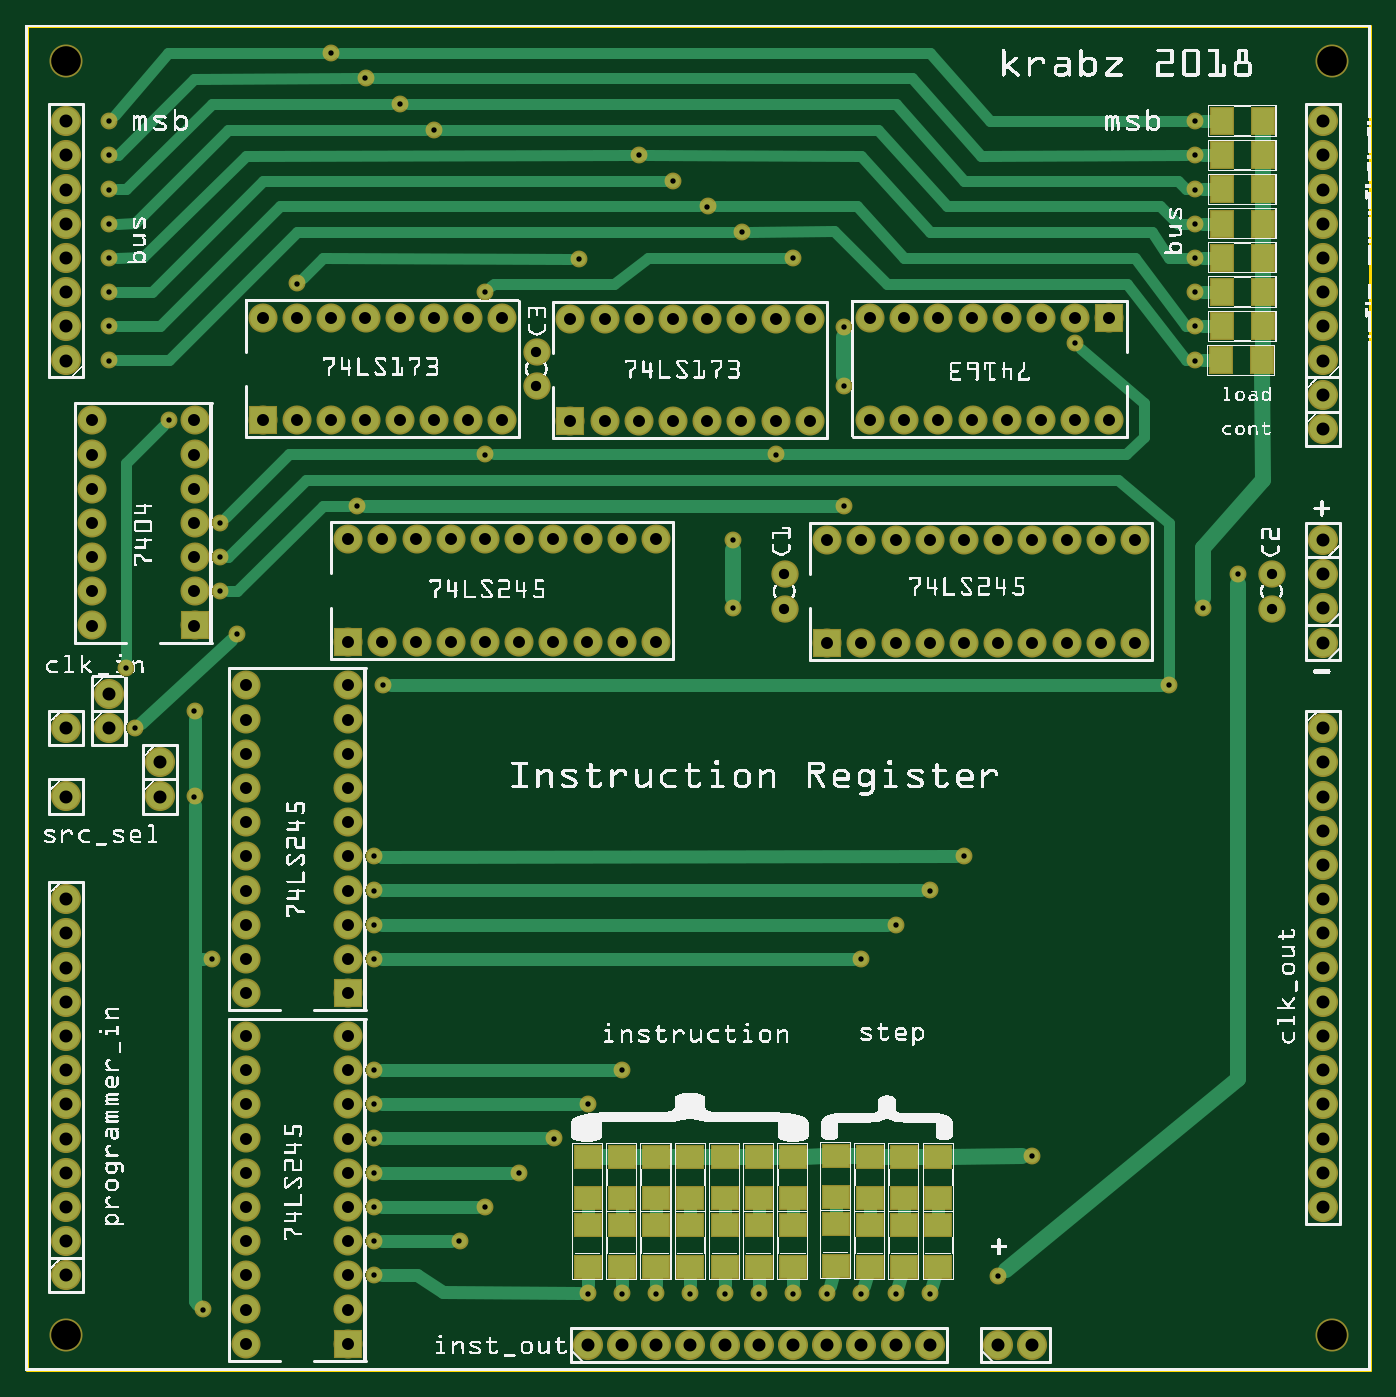
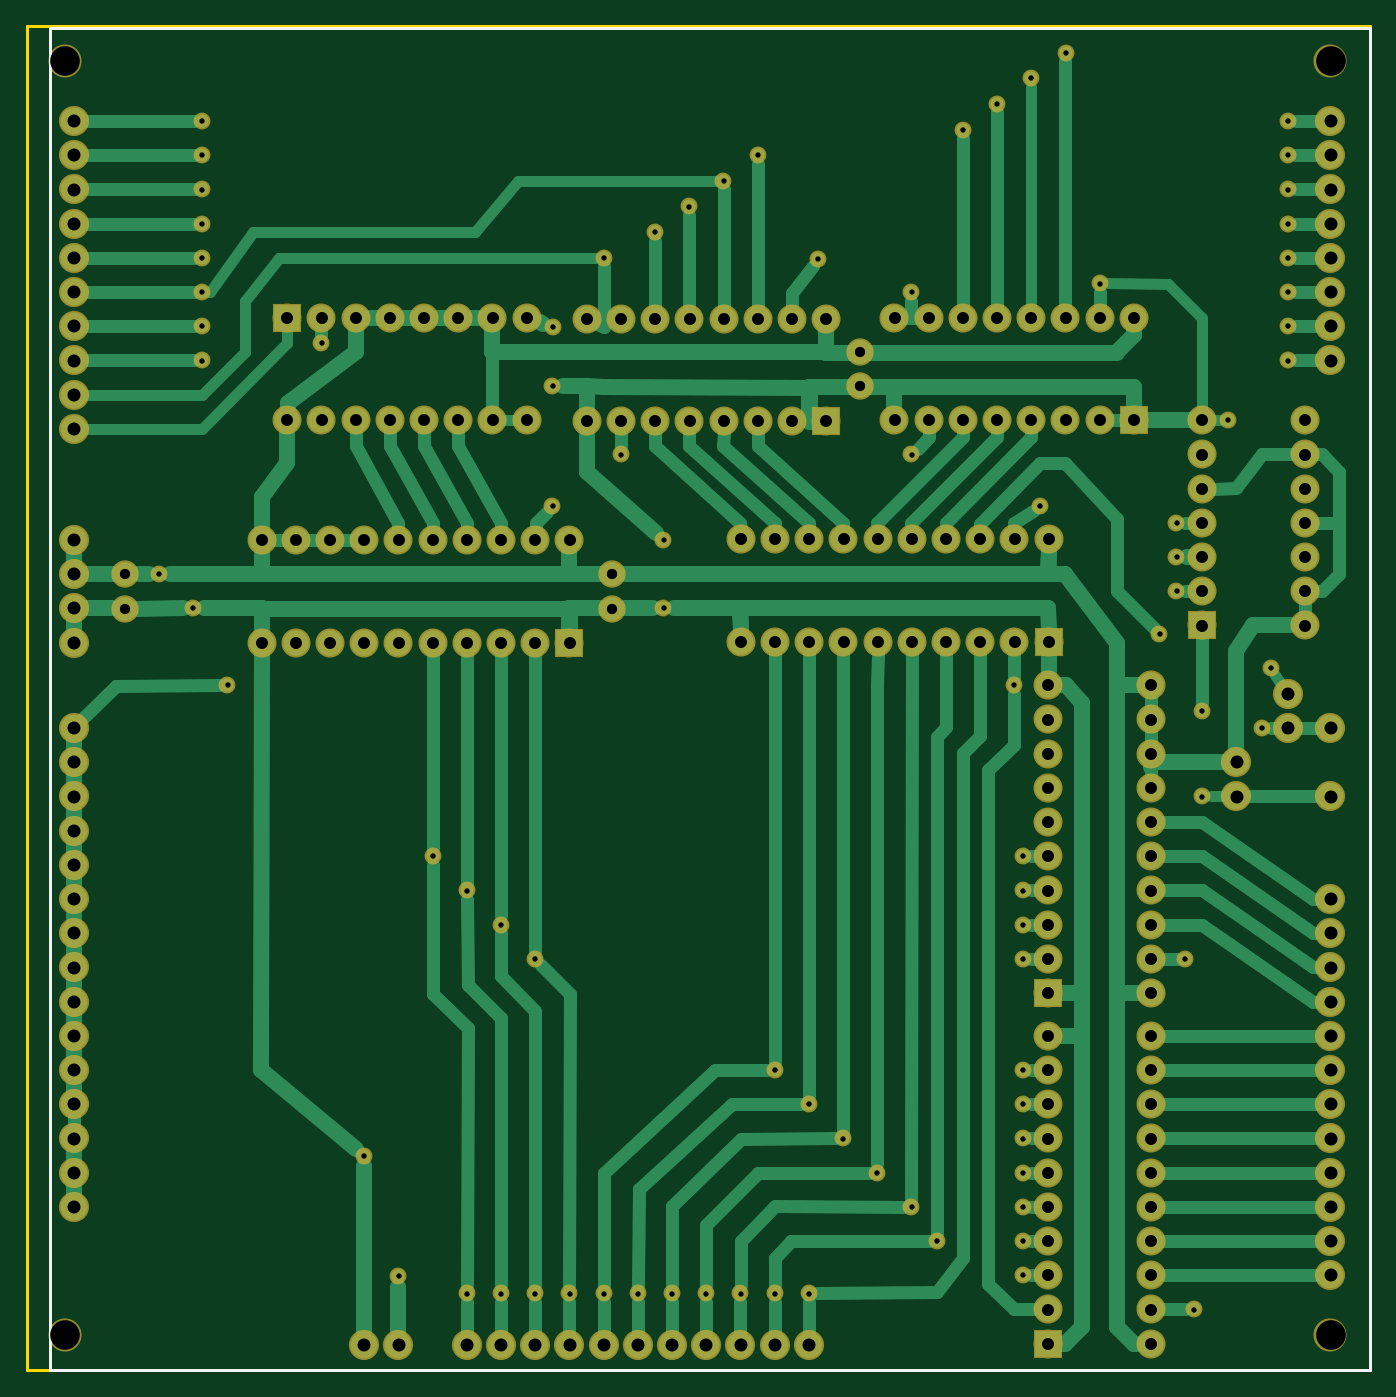
Circuit board: 9 layer files. Board 99.7 x 99.8 mm.
- outline: instreg_v3_contour.gm1 (370 bytes)
- bottom_copper: instreg_v3_copperBottom.gbl (20746 bytes)
- top_copper: instreg_v3_copperTop.gtl (11310 bytes)
- drill: instreg_v3_drill.txt (4770 bytes)
- bottom_mask: instreg_v3_maskBottom.gbs (4978 bytes)
- top_mask: instreg_v3_maskTop.gts (5914 bytes)
- paste: instreg_v3_pasteMaskTop.gtp (1168 bytes)
- bottom_silk: instreg_v3_silkBottom.gbo (360 bytes)
- top_silk: instreg_v3_silkTop.gto (921624 bytes)

=== outline: instreg_v3_contour.gm1 ===
G04 MADE WITH FRITZING*
G04 WWW.FRITZING.ORG*
G04 DOUBLE SIDED*
G04 HOLES PLATED*
G04 CONTOUR ON CENTER OF CONTOUR VECTOR*
%ASAXBY*%
%FSLAX23Y23*%
%MOIN*%
%OFA0B0*%
%SFA1.0B1.0*%
%ADD10R,3.934160X3.937140*%
%ADD11C,0.008000*%
%ADD10C,0.008*%
%LNCONTOUR*%
G90*
G70*
G54D10*
G54D11*
X4Y3933D02*
X3930Y3933D01*
X3930Y4D01*
X4Y4D01*
X4Y3933D01*
D02*
G04 End of contour*
M02*
=== bottom_copper: instreg_v3_copperBottom.gbl (20746 bytes, source omitted) ===
=== top_copper: instreg_v3_copperTop.gtl (11310 bytes, source omitted) ===
=== drill: instreg_v3_drill.txt ===
; NON-PLATED HOLES START AT T1
; THROUGH (PLATED) HOLES START AT T100
M48
INCH
T1C0.086614
T100C0.038000
T101C0.015748
T102C0.030000
T103C0.035000
%
T1
X001185Y038306
X038185Y038306
X001185Y001056
X038185Y001056
T100
X037935Y034556
X037935Y010806
X001185Y034556
X016436Y000776
X037935Y022306
X001185Y006806
X001185Y036556
X037935Y021306
X037935Y027556
X037935Y030556
X037935Y006806
X001185Y030556
X037935Y015806
X001185Y003806
X037935Y018806
X037935Y011806
X037935Y005806
X001185Y018806
X018436Y000776
X037935Y009806
X037935Y033556
X037935Y017806
X037935Y004806
X001185Y007806
X001185Y012806
X017436Y000776
X026436Y000776
X020436Y000776
X002435Y018806
X001185Y011806
X001185Y016806
X001185Y002806
X037935Y007806
X022436Y000776
X001185Y035556
X037935Y035556
X003935Y016806
X001185Y031556
X001185Y029556
X037935Y031556
X037935Y032556
X019436Y000776
X037935Y012806
X002435Y019806
X001185Y009806
X021436Y000776
X003935Y017806
X037935Y023306
X001185Y005806
X025436Y000776
X023436Y000776
X037935Y028556
X001185Y008806
X037935Y036556
X001185Y010806
X037935Y013806
X001185Y033556
X037935Y016806
X037935Y024306
X028436Y000776
X001185Y004806
X001185Y013806
X037935Y014806
X001185Y032556
X037935Y008806
X029436Y000776
X037935Y029556
X024436Y000776
T101
X034185Y032556
X013435Y031556
X017435Y008806
X017436Y002276
X034185Y035556
X005185Y001806
X016435Y007806
X002935Y020556
X002435Y030556
X014435Y005806
X009935Y037806
X016436Y002276
X024435Y012056
X028436Y002776
X002435Y031556
X005685Y022806
X010185Y013056
X023436Y002276
X011935Y036306
X025435Y013056
X023935Y028806
X020935Y033306
X023935Y025306
X010185Y007806
X007935Y031806
X005435Y012056
X010185Y008806
X015435Y006806
X008934Y038556
X019935Y034056
X004185Y027806
X022435Y032556
X013435Y004806
X004935Y016806
X004935Y019306
X017935Y035556
X020685Y024306
X026436Y002276
X030685Y030056
X010185Y004806
X002435Y033556
X003185Y018806
X026435Y014056
X027435Y015056
X010185Y014056
X034435Y022306
X010935Y037056
X018935Y034806
X012685Y003806
X010185Y005806
X018436Y002276
X019436Y002276
X002435Y035556
X021935Y026806
X025436Y002276
X034185Y033556
X021436Y002276
X035435Y023306
X010185Y006806
X010185Y002806
X020685Y022306
X002435Y032556
X033435Y020056
X020436Y002276
X034185Y030556
X010185Y012056
X024436Y002276
X005685Y024806
X005685Y023806
X029435Y006306
X022436Y002276
X010185Y015056
X034185Y036556
X002435Y029556
X006185Y021556
X023926Y030528
X010185Y003806
X016176Y032528
X013435Y026806
X009685Y025306
X034185Y031556
X010435Y020056
X002435Y034556
X002435Y036556
X034185Y029556
X034185Y034556
T102
X036435Y023306
X022185Y022304
X036435Y022304
X022185Y023306
X014935Y028804
X014935Y029806
T103
X026435Y021306
X009435Y000806
X018926Y030778
X009435Y005806
X009435Y007806
X009435Y019056
X029685Y030806
X004935Y025806
X028435Y024306
X023435Y024306
X027685Y030806
X001935Y027806
X009935Y027806
X025685Y027806
X010935Y030806
X032435Y021306
X021926Y030778
X018426Y024325
X031685Y027806
X006435Y020056
X001935Y021806
X028685Y030806
X009435Y020056
X010426Y021325
X017926Y030778
X006935Y030806
X006435Y009806
X032435Y024306
X009435Y015056
X009435Y002806
X009435Y018056
X007935Y027806
X008935Y030806
X006435Y012056
X028685Y027806
X004935Y022806
X031435Y021306
X006435Y018056
X015426Y024325
X025685Y030806
X009426Y024325
X024435Y021306
X009435Y004806
X001935Y025806
X006435Y016056
X006435Y017056
X029435Y024306
X006435Y007806
X006435Y013056
X010426Y024325
X013426Y024325
X031685Y030806
X030435Y024306
X027435Y024306
X006435Y001806
X004935Y024806
X006435Y008806
X011426Y021325
X006435Y011056
X006435Y006806
X030685Y030806
X027435Y021306
X030435Y021306
X017426Y024325
X001935Y022806
X004935Y021806
X009435Y001806
X024435Y024306
X018926Y027778
X006435Y003806
X025435Y024306
X004935Y027806
X006435Y019056
X011935Y030806
X024685Y030806
X020926Y027778
X009435Y003806
X011426Y024325
X031435Y024306
X028435Y021306
X006435Y015056
X025435Y021306
X009935Y030806
X009435Y011056
X009435Y006806
X009435Y017056
X018426Y021325
X013426Y021325
X029435Y021306
X004935Y023806
X004935Y026806
X016426Y024325
X009435Y013056
X015426Y021325
X015926Y030778
X009435Y016056
X024685Y027806
X014426Y021325
X006435Y004806
X012935Y030806
X009426Y021325
X019926Y027778
X016926Y027778
X011935Y027806
X006435Y005806
X006935Y027806
X029685Y027806
X023435Y021306
X021926Y027778
X001935Y023806
X013935Y030806
X012935Y027806
X026685Y027806
X022926Y030778
X020926Y030778
X016926Y030778
X017926Y027778
X015926Y027778
X009435Y009806
X013935Y027806
X019926Y030778
X030685Y027806
X009435Y014056
X014426Y024325
X026685Y030806
X008935Y027806
X006435Y002806
X026435Y024306
X001935Y026806
X017426Y021325
X016426Y021325
X027685Y027806
X010935Y027806
X006435Y000806
X006435Y014056
X001935Y024806
X007935Y030806
X012426Y024325
X009435Y012056
X022926Y027778
X009435Y008806
X012426Y021325
T00
M30

=== bottom_mask: instreg_v3_maskBottom.gbs ===
G04 MADE WITH FRITZING*
G04 WWW.FRITZING.ORG*
G04 DOUBLE SIDED*
G04 HOLES PLATED*
G04 CONTOUR ON CENTER OF CONTOUR VECTOR*
%ASAXBY*%
%FSLAX23Y23*%
%MOIN*%
%OFA0B0*%
%SFA1.0B1.0*%
%ADD10C,0.049370*%
%ADD11C,0.096614*%
%ADD12C,0.080000*%
%ADD13C,0.088000*%
%ADD14C,0.085000*%
%ADD15R,0.085000X0.085000*%
%LNMASK0*%
G90*
G70*
G54D10*
X419Y2781D03*
X294Y2056D03*
X244Y3656D03*
X893Y3856D03*
X994Y3781D03*
X1094Y3706D03*
X1194Y3631D03*
X1794Y3556D03*
X1894Y3481D03*
X1994Y3406D03*
X2094Y3331D03*
X244Y3556D03*
X244Y3456D03*
X244Y3356D03*
X244Y3256D03*
X244Y3156D03*
X244Y3056D03*
X244Y2956D03*
X3444Y2231D03*
X1019Y1206D03*
X1019Y1306D03*
X1019Y1406D03*
X1019Y1506D03*
X1019Y281D03*
X1019Y381D03*
X1019Y481D03*
X1019Y581D03*
X1019Y681D03*
X1019Y781D03*
X1019Y881D03*
G54D11*
X3819Y106D03*
X119Y106D03*
X3819Y3831D03*
X119Y3831D03*
G54D10*
X2644Y228D03*
X2544Y228D03*
X2444Y228D03*
X2344Y228D03*
X2244Y228D03*
X2144Y228D03*
X2044Y228D03*
X1944Y228D03*
X1844Y228D03*
X1744Y228D03*
X1644Y228D03*
X2944Y631D03*
G54D12*
X1494Y2880D03*
X1494Y2981D03*
G54D13*
X119Y1381D03*
X119Y1281D03*
X119Y1181D03*
X119Y1081D03*
X119Y981D03*
X119Y881D03*
X119Y781D03*
X119Y681D03*
X119Y581D03*
X119Y481D03*
X119Y381D03*
X119Y281D03*
G54D10*
X2744Y1506D03*
X2644Y1406D03*
X2544Y1306D03*
X2444Y1206D03*
X1269Y381D03*
X1344Y481D03*
X1444Y581D03*
X1544Y681D03*
X1644Y781D03*
X1744Y881D03*
X494Y1681D03*
X519Y181D03*
X544Y1206D03*
X969Y2531D03*
X2394Y2531D03*
X494Y1931D03*
X1044Y2006D03*
X569Y2381D03*
X1344Y2681D03*
X2194Y2681D03*
X1344Y3156D03*
X2244Y3256D03*
X569Y2481D03*
X3069Y3006D03*
X2394Y2881D03*
X2393Y3053D03*
X1618Y3253D03*
X794Y3181D03*
G54D13*
X3794Y2131D03*
X3794Y2431D03*
X3794Y2231D03*
X3794Y2331D03*
X2844Y78D03*
X2944Y78D03*
G54D10*
X2844Y278D03*
X3544Y2331D03*
G54D12*
X2219Y2230D03*
X2219Y2331D03*
X3644Y2230D03*
X3644Y2331D03*
G54D10*
X3419Y2956D03*
X3419Y3056D03*
X3419Y3156D03*
X3419Y3256D03*
X3419Y3356D03*
X3419Y3456D03*
X3419Y3656D03*
X3419Y3556D03*
X3344Y2006D03*
G54D14*
X2344Y2131D03*
X2344Y2431D03*
X2444Y2131D03*
X2444Y2431D03*
X2544Y2131D03*
X2544Y2431D03*
X2644Y2131D03*
X2644Y2431D03*
X2744Y2131D03*
X2744Y2431D03*
X2844Y2131D03*
X2844Y2431D03*
X2944Y2131D03*
X2944Y2431D03*
X3044Y2131D03*
X3044Y2431D03*
X3144Y2131D03*
X3144Y2431D03*
X3244Y2131D03*
X3244Y2431D03*
X943Y2133D03*
X943Y2433D03*
X1043Y2133D03*
X1043Y2433D03*
X1143Y2133D03*
X1143Y2433D03*
X1243Y2133D03*
X1243Y2433D03*
X1343Y2133D03*
X1343Y2433D03*
X1443Y2133D03*
X1443Y2433D03*
X1543Y2133D03*
X1543Y2433D03*
X1643Y2133D03*
X1643Y2433D03*
X1743Y2133D03*
X1743Y2433D03*
X1843Y2133D03*
X1843Y2433D03*
X944Y81D03*
X644Y81D03*
X944Y181D03*
X644Y181D03*
X944Y281D03*
X644Y281D03*
X944Y381D03*
X644Y381D03*
X944Y481D03*
X644Y481D03*
X944Y581D03*
X644Y581D03*
X944Y681D03*
X644Y681D03*
X944Y781D03*
X644Y781D03*
X944Y881D03*
X644Y881D03*
X944Y981D03*
X644Y981D03*
X944Y1106D03*
X644Y1106D03*
X944Y1206D03*
X644Y1206D03*
X944Y1306D03*
X644Y1306D03*
X944Y1406D03*
X644Y1406D03*
X944Y1506D03*
X644Y1506D03*
X944Y1606D03*
X644Y1606D03*
X944Y1706D03*
X644Y1706D03*
X944Y1806D03*
X644Y1806D03*
X944Y1906D03*
X644Y1906D03*
X944Y2006D03*
X644Y2006D03*
G54D13*
X1644Y78D03*
X1744Y78D03*
X1844Y78D03*
X1944Y78D03*
X2044Y78D03*
X2144Y78D03*
X2244Y78D03*
X2344Y78D03*
X2444Y78D03*
X2544Y78D03*
X2644Y78D03*
X3794Y1881D03*
X3794Y1781D03*
X3794Y1681D03*
X3794Y1581D03*
X3794Y1481D03*
X3794Y1381D03*
X3794Y1281D03*
X3794Y1181D03*
X3794Y1081D03*
X3794Y981D03*
X3794Y881D03*
X3794Y781D03*
X3794Y681D03*
X3794Y581D03*
X3794Y481D03*
X119Y1881D03*
X3794Y2756D03*
X3794Y2856D03*
G54D14*
X3169Y3081D03*
X3169Y2781D03*
X3069Y3081D03*
X3069Y2781D03*
X2969Y3081D03*
X2969Y2781D03*
X2869Y3081D03*
X2869Y2781D03*
X2769Y3081D03*
X2769Y2781D03*
X2669Y3081D03*
X2669Y2781D03*
X2569Y3081D03*
X2569Y2781D03*
X2469Y3081D03*
X2469Y2781D03*
X694Y2781D03*
X694Y3081D03*
X794Y2781D03*
X794Y3081D03*
X894Y2781D03*
X894Y3081D03*
X994Y2781D03*
X994Y3081D03*
X1094Y2781D03*
X1094Y3081D03*
X1194Y2781D03*
X1194Y3081D03*
X1294Y2781D03*
X1294Y3081D03*
X1394Y2781D03*
X1394Y3081D03*
X1593Y2778D03*
X1593Y3078D03*
X1693Y2778D03*
X1693Y3078D03*
X1793Y2778D03*
X1793Y3078D03*
X1893Y2778D03*
X1893Y3078D03*
X1993Y2778D03*
X1993Y3078D03*
X2093Y2778D03*
X2093Y3078D03*
X2193Y2778D03*
X2193Y3078D03*
X2293Y2778D03*
X2293Y3078D03*
G54D13*
X119Y2956D03*
X119Y3056D03*
X119Y3156D03*
X119Y3256D03*
X119Y3356D03*
X119Y3456D03*
X119Y3556D03*
X119Y3656D03*
X3794Y2956D03*
X3794Y3056D03*
X3794Y3156D03*
X3794Y3256D03*
X3794Y3356D03*
X3794Y3456D03*
X3794Y3556D03*
X3794Y3656D03*
X244Y1981D03*
X244Y1881D03*
X394Y1781D03*
X394Y1681D03*
X119Y1681D03*
G54D14*
X494Y2181D03*
X194Y2181D03*
X494Y2281D03*
X194Y2281D03*
X494Y2381D03*
X194Y2381D03*
X494Y2481D03*
X194Y2481D03*
X494Y2581D03*
X194Y2581D03*
X494Y2681D03*
X194Y2681D03*
X494Y2781D03*
X194Y2781D03*
G54D10*
X2069Y2231D03*
X2069Y2431D03*
X569Y2281D03*
X319Y1881D03*
X619Y2156D03*
G54D15*
X2344Y2131D03*
X943Y2133D03*
X944Y81D03*
X944Y1106D03*
X3169Y3081D03*
X694Y2781D03*
X1593Y2778D03*
X494Y2181D03*
G04 End of Mask0*
M02*
=== top_mask: instreg_v3_maskTop.gts (5914 bytes, source omitted) ===
=== paste: instreg_v3_pasteMaskTop.gtp ===
G04 MADE WITH FRITZING*
G04 WWW.FRITZING.ORG*
G04 DOUBLE SIDED*
G04 HOLES PLATED*
G04 CONTOUR ON CENTER OF CONTOUR VECTOR*
%ASAXBY*%
%FSLAX23Y23*%
%MOIN*%
%OFA0B0*%
%SFA1.0B1.0*%
%ADD10R,0.074803X0.062992*%
%ADD11R,0.062992X0.074803*%
%LNPASTEMASK1*%
G90*
G70*
G54D10*
X1944Y306D03*
X1944Y428D03*
X1744Y306D03*
X1744Y428D03*
X1844Y306D03*
X1844Y428D03*
X1644Y306D03*
X1644Y428D03*
X2469Y306D03*
X2469Y428D03*
X2569Y306D03*
X2569Y428D03*
X2669Y306D03*
X2669Y428D03*
X2144Y306D03*
X2144Y428D03*
X2044Y306D03*
X2044Y428D03*
X2368Y309D03*
X2368Y431D03*
X2244Y306D03*
X2244Y428D03*
X1944Y506D03*
X1944Y628D03*
X1644Y506D03*
X1644Y628D03*
X1744Y506D03*
X1744Y628D03*
X1844Y506D03*
X1844Y628D03*
X2469Y506D03*
X2469Y628D03*
X2569Y506D03*
X2569Y628D03*
G54D11*
X3494Y2956D03*
X3616Y2956D03*
X3497Y3056D03*
X3619Y3056D03*
X3497Y3156D03*
X3619Y3156D03*
X3497Y3256D03*
X3619Y3256D03*
X3497Y3356D03*
X3619Y3356D03*
X3497Y3456D03*
X3619Y3456D03*
X3497Y3556D03*
X3619Y3556D03*
X3497Y3656D03*
X3619Y3656D03*
G54D10*
X2669Y506D03*
X2669Y628D03*
X2144Y506D03*
X2144Y628D03*
X2044Y506D03*
X2044Y628D03*
X2368Y509D03*
X2368Y631D03*
X2244Y506D03*
X2244Y628D03*
G04 End of PasteMask1*
M02*
=== bottom_silk: instreg_v3_silkBottom.gbo ===
G04 MADE WITH FRITZING*
G04 WWW.FRITZING.ORG*
G04 DOUBLE SIDED*
G04 HOLES PLATED*
G04 CONTOUR ON CENTER OF CONTOUR VECTOR*
%ASAXBY*%
%FSLAX23Y23*%
%MOIN*%
%OFA0B0*%
%SFA1.0B1.0*%
%ADD10R,3.867500X3.931580X3.851500X3.915580*%
%ADD11C,0.008000*%
%LNSILK0*%
G90*
G70*
G54D11*
X4Y3928D02*
X3864Y3928D01*
X3864Y4D01*
X4Y4D01*
X4Y3928D01*
D02*
G04 End of Silk0*
M02*
=== top_silk: instreg_v3_silkTop.gto (921624 bytes, source omitted) ===
